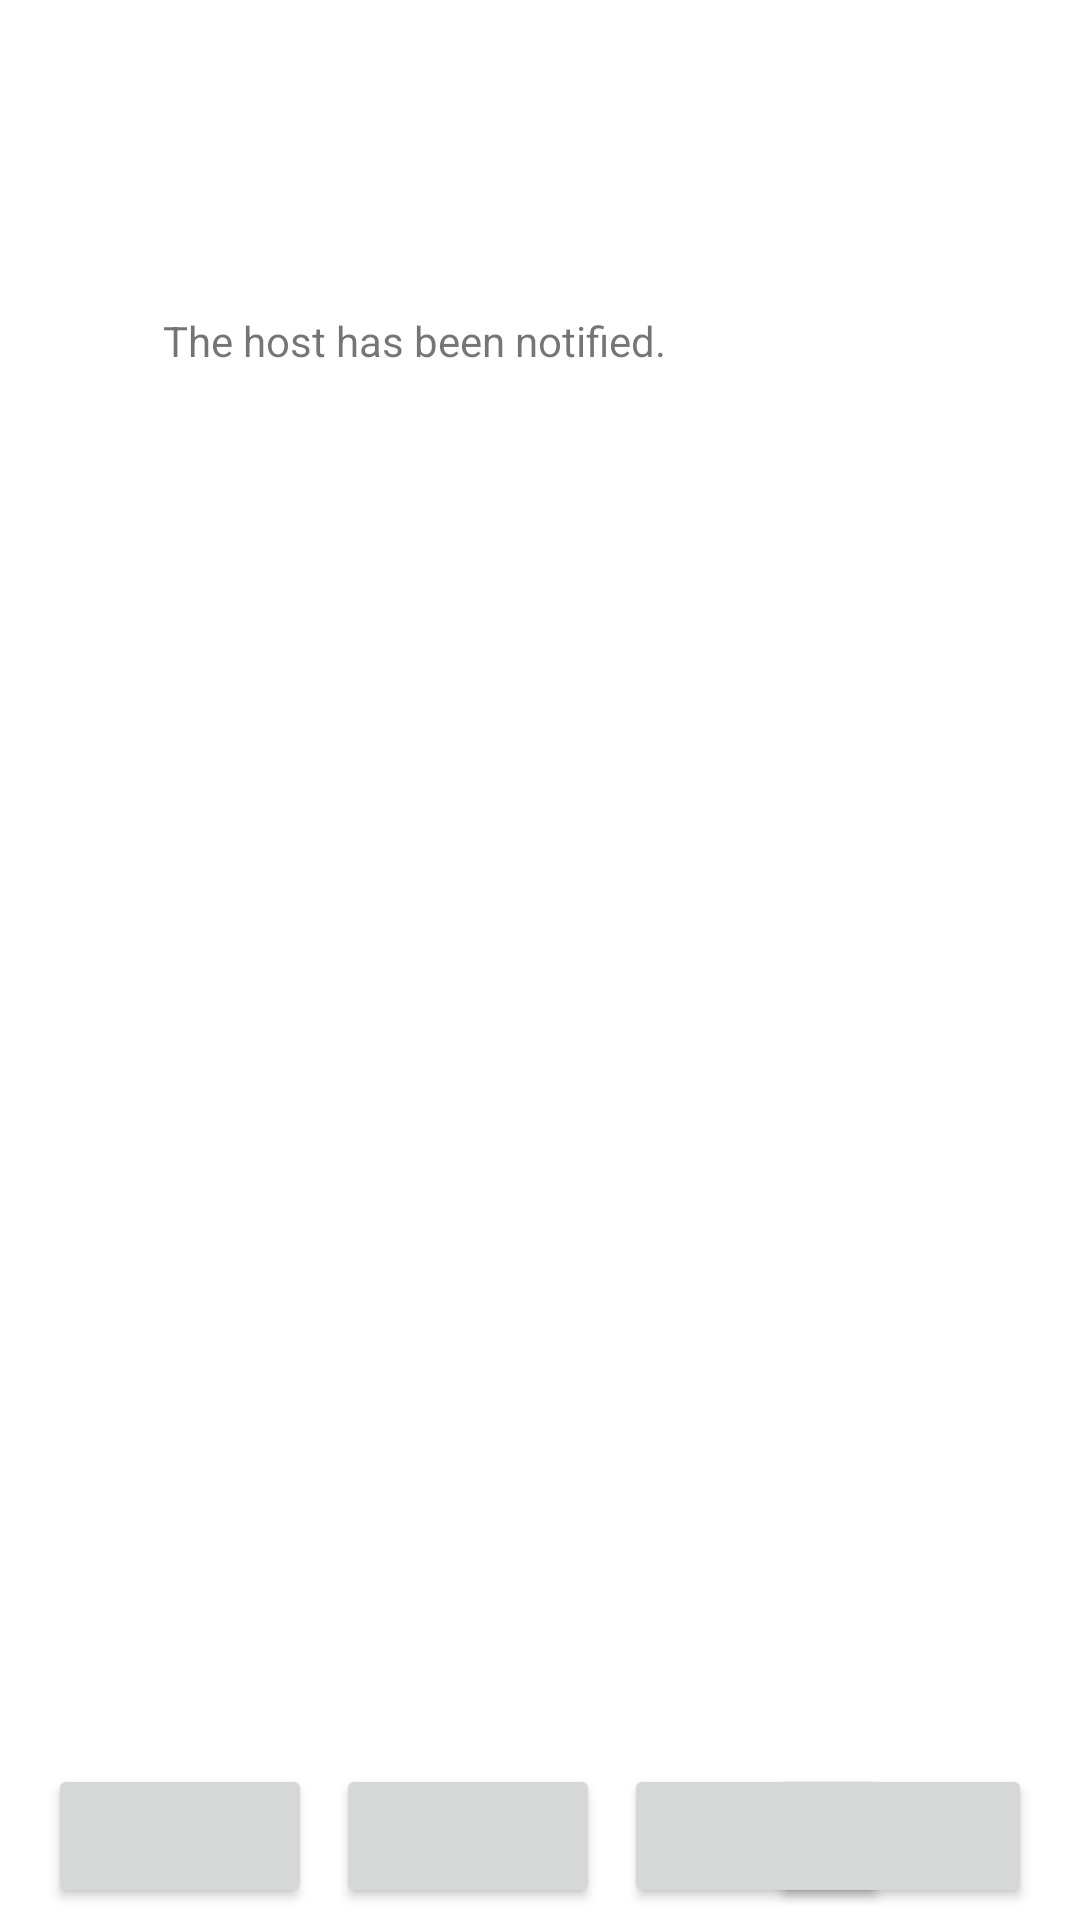

Reconstruct the res/layout file that produces this screen, plus the resources it refers to.
<!-- AndroidManifest.xml: application theme Theme.Csci310 -->
<!-- res/layout/activity_confirm.xml -->
<?xml version="1.0" encoding="utf-8"?>
<androidx.constraintlayout.widget.ConstraintLayout xmlns:android="http://schemas.android.com/apk/res/android"
    xmlns:app="http://schemas.android.com/apk/res-auto"
    xmlns:tools="http://schemas.android.com/tools"
    android:layout_width="match_parent"
    android:layout_height="match_parent">


    <TextView
        android:id="@+id/eventTitleTV"
        android:layout_width="wrap_content"
        android:layout_height="wrap_content"
        android:layout_marginStart="51dp"
        android:layout_marginTop="104dp"
        android:text=" The host has been notified.  "
        app:layout_constraintStart_toStartOf="parent"
        app:layout_constraintTop_toTopOf="parent" />

    <Button
        android:id="@+id/inboxButton"
        android:layout_width="wrap_content"
        android:layout_height="wrap_content"


        android:layout_marginStart="16dp"
        android:layout_marginBottom="4dp"
        android:paddingStart="2dp"
        android:paddingEnd="2dp"
        app:icon="@drawable/ic_mail"
        app:iconGravity="textStart"
        app:iconPadding="0dp"
        app:layout_constraintBottom_toBottomOf="parent"
        app:layout_constraintStart_toStartOf="parent" />

    <Button
        android:id="@+id/myEventsButton"
        android:layout_width="wrap_content"
        android:layout_height="wrap_content"
        android:layout_marginStart="8dp"
        android:layout_marginBottom="4dp"
        android:paddingStart="2dp"
        android:paddingEnd="2dp"
        app:icon="@drawable/ic_events"
        app:iconGravity="textStart"
        app:iconPadding="0dp"
        app:layout_constraintBottom_toBottomOf="parent"
        app:layout_constraintStart_toEndOf="@+id/inboxButton" />

    <Button
        android:id="@+id/hostedEventsButton"
        android:layout_width="wrap_content"
        android:layout_height="wrap_content"
        android:layout_marginEnd="16dp"
        android:layout_marginBottom="4dp"
        android:paddingStart="2dp"
        android:paddingEnd="2dp"
        app:icon="@drawable/ic_host"
        app:iconGravity="textStart"
        app:iconPadding="0dp"
        app:layout_constraintBottom_toBottomOf="parent"
        app:layout_constraintEnd_toEndOf="parent" />

    <Button
        android:id="@+id/homeButton"
        android:layout_width="wrap_content"
        android:layout_height="wrap_content"
        android:layout_marginStart="8dp"
        android:layout_marginBottom="4dp"
        android:paddingStart="2dp"
        android:paddingEnd="2dp"
        app:icon="@drawable/ic_home"
        app:iconGravity="textStart"
        app:iconPadding="0dp"
        app:layout_constraintBottom_toBottomOf="parent"
        app:layout_constraintStart_toEndOf="@+id/myEventsButton" />

</androidx.constraintlayout.widget.ConstraintLayout>
<!-- resources referenced by this layout -->
<resources>
  <style name="Theme.Csci310" parent="Theme.MaterialComponents.DayNight.DarkActionBar">
          
          <item name="colorPrimary">@color/purple_500</item>
          <item name="colorPrimaryVariant">@color/purple_700</item>
          <item name="colorOnPrimary">@color/white</item>
          
          <item name="colorSecondary">@color/teal_200</item>
          <item name="colorSecondaryVariant">@color/teal_700</item>
          <item name="colorOnSecondary">@color/black</item>
          
          <item name="android:statusBarColor" tools:targetApi="l">?attr/colorPrimaryVariant</item>
          
      </style>
  <!-- not gathered from this repository: default colours our renderer supplied (Android Studio template values) -->
  <color name="purple_500">#FF6200EE</color>
  <color name="purple_700">#FF3700B3</color>
  <color name="teal_200">#FF03DAC5</color>
  <color name="teal_700">#FF018786</color>
  <color name="black">#FF000000</color>
  <color name="white">#FFFFFFFF</color>
</resources>
